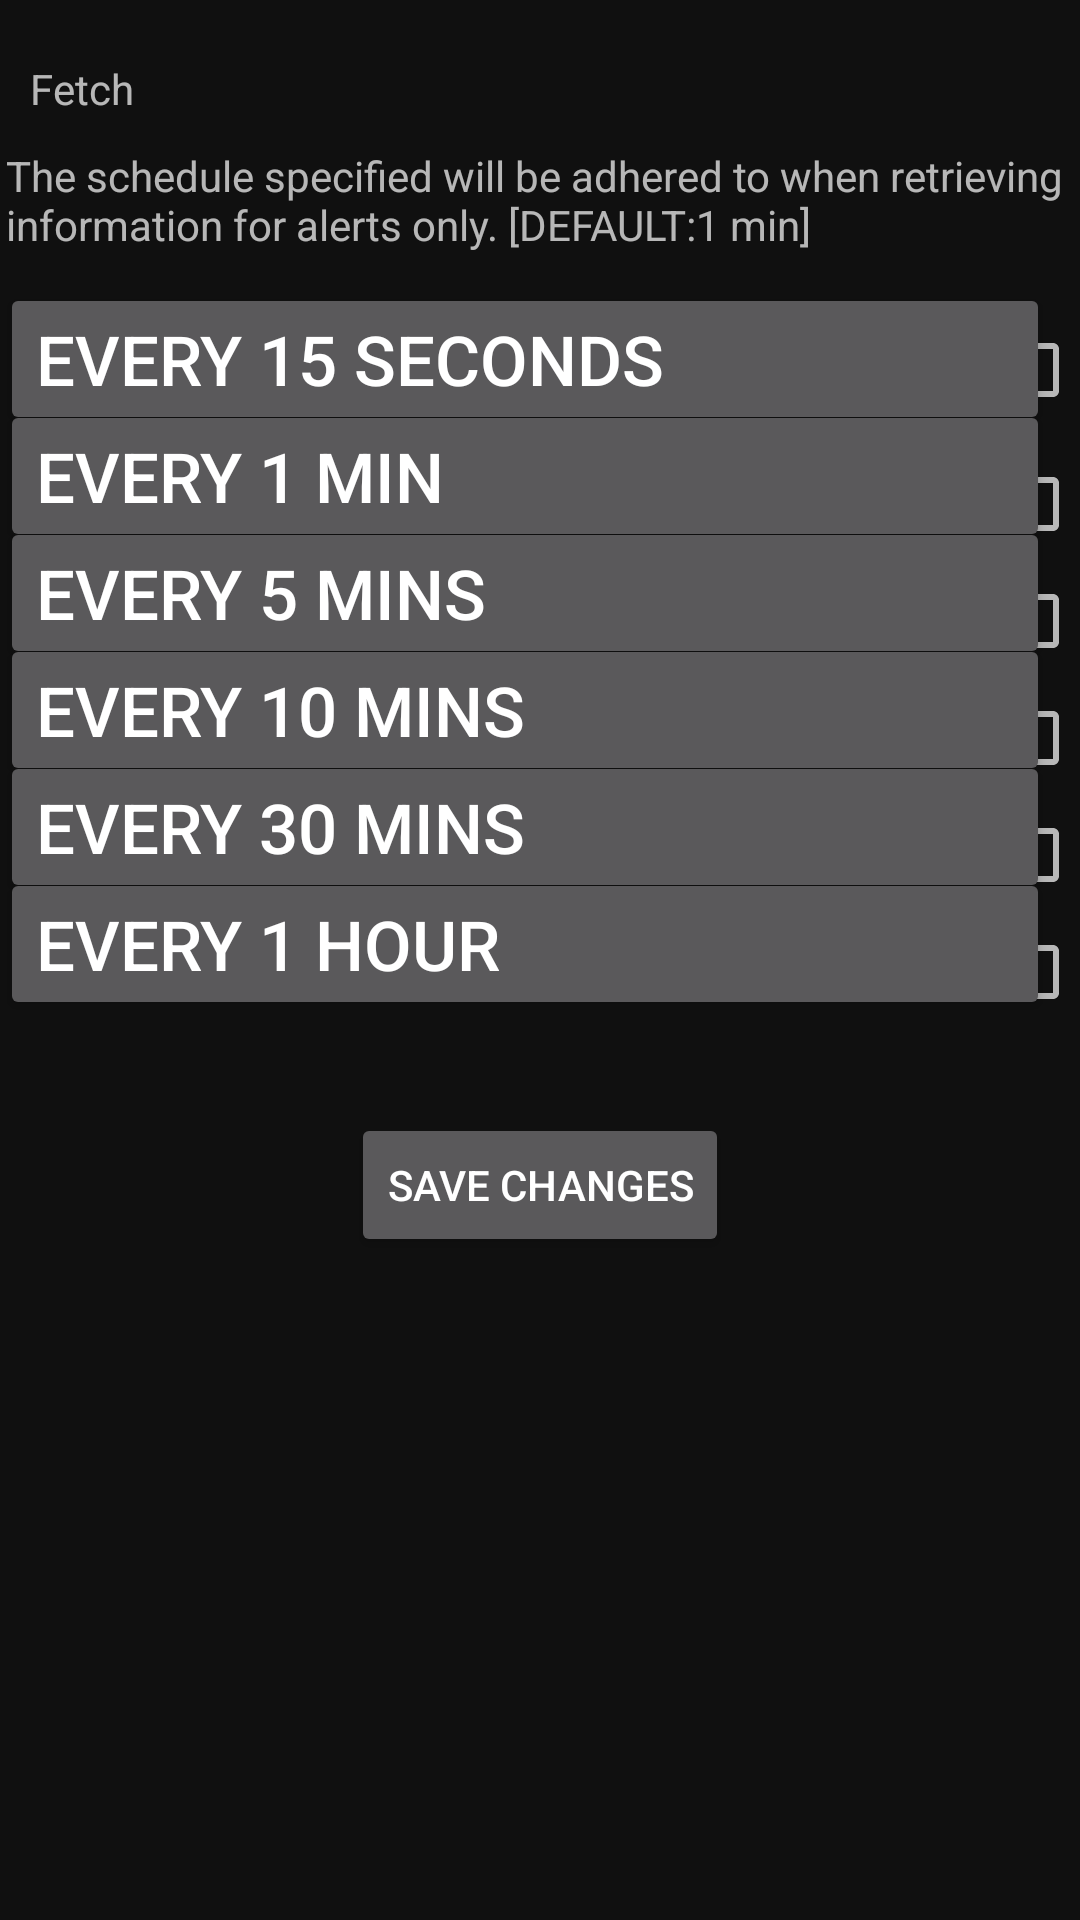

Android layout source for this screen:
<!-- AndroidManifest.xml: activity theme AppTheme.NoActionBar -->
<!-- res/layout/activity_settings.xml -->
<?xml version="1.0" encoding="utf-8"?>
<RelativeLayout xmlns:android="http://schemas.android.com/apk/res/android"
    android:orientation="vertical" android:layout_width="match_parent"
    android:layout_height="match_parent">

    <TextView
        android:layout_width="wrap_content"
        android:layout_height="wrap_content"
        android:id="@+id/grabTimeTextView"
        android:layout_marginTop="20dp"
        android:layout_marginLeft="10dp"
        android:text="Fetch"/>

    <TextView
        android:layout_width="wrap_content"
        android:layout_height="wrap_content"
        android:id="@+id/desc_grabTimeTextView"
        android:layout_marginLeft="2dp"
        android:layout_below="@+id/grabTimeTextView"
        android:layout_marginTop="10dp"
        android:layout_alignParentStart="@+id/grabTimeTextView"
        android:text="The schedule specified will be adhered to when retrieving information for alerts only. [DEFAULT:1 min]"
        />
    <Button
        android:layout_width="350dp"
        android:layout_height="wrap_content"
        android:text="Every 15 seconds"
        android:id="@+id/buttonOption1"
        android:layout_below="@id/desc_grabTimeTextView"
        android:layout_marginTop="10dp"
        android:gravity="left"
        android:textSize="23dp"
        />

    <CheckBox
        android:id="@+id/cbOption1"
        android:layout_width="wrap_content"
        android:layout_height="wrap_content"
        android:layout_alignBaseline="@+id/buttonOption1"
        android:layout_alignBottom="@+id/buttonOption1"
        android:layout_alignParentEnd="true"
        android:clickable="false"/>

    <Button
        android:layout_width="350dp"
        android:layout_height="wrap_content"
        android:text="Every 1 min"
        android:layout_marginTop="-12dp"
        android:id="@+id/buttonOption2"
        android:layout_below="@id/buttonOption1"
        android:gravity="left"
        android:textSize="23dp"
        />

    <CheckBox
        android:id="@+id/cbOption2"
        android:layout_width="wrap_content"
        android:layout_height="wrap_content"
        android:layout_alignBottom="@+id/buttonOption2"
        android:layout_alignParentEnd="true"
        android:clickable="false"
        />

    <Button
        android:layout_width="350dp"
        android:layout_height="wrap_content"
        android:text="Every 5 mins"
        android:layout_marginTop="-12dp"
        android:id="@+id/buttonOption3"
        android:layout_below="@id/buttonOption2"
        android:gravity="left"
        android:textSize="23dp"
        />

    <CheckBox
        android:id="@+id/cbOption3"
        android:layout_width="wrap_content"
        android:layout_height="wrap_content"
        android:layout_alignBottom="@+id/buttonOption3"
        android:layout_alignParentEnd="true"
        android:clickable="false"
        />

    <Button
        android:layout_marginTop="-12dp"
        android:layout_width="350dp"
        android:layout_height="wrap_content"
        android:text="Every 10 mins"
        android:id="@+id/buttonOption4"
        android:layout_below="@id/buttonOption3"
        android:gravity="left"
        android:textSize="23dp"
    />

    <CheckBox
        android:id="@+id/cbOption4"
        android:layout_width="wrap_content"
        android:layout_height="wrap_content"
        android:layout_alignBottom="@+id/buttonOption4"
        android:layout_alignParentEnd="true"
        android:clickable="false"/>

    <Button
        android:layout_marginTop="-12dp"
        android:layout_width="350dp"
        android:layout_height="wrap_content"
        android:text="Every 30 mins"
        android:id="@+id/buttonOption5"
        android:layout_below="@id/buttonOption4"
        android:gravity="left"
        android:textSize="23dp"
    />

    <CheckBox
        android:id="@+id/cbOption5"
        android:layout_width="wrap_content"
        android:layout_height="wrap_content"
        android:layout_alignBottom="@+id/buttonOption5"
        android:layout_alignParentEnd="true"
        android:clickable="false"/>

    <Button
        android:layout_marginTop="-12dp"
        android:layout_width="350dp"
        android:layout_height="wrap_content"
        android:text="Every 1 hour"
        android:id="@+id/buttonOption6"
        android:layout_below="@id/buttonOption5"
        android:gravity="left"
        android:textSize="23dp"
        />

    <CheckBox
        android:id="@+id/cbOption6"
        android:layout_width="wrap_content"
        android:layout_height="wrap_content"
        android:layout_alignBottom="@+id/buttonOption6"
        android:layout_alignParentEnd="true"
        android:clickable="false"/>

    <Button
        android:layout_width="wrap_content"
        android:layout_height="wrap_content"
        android:text="Save Changes"
        android:id="@+id/submit_btn_settings"
        android:layout_below="@+id/buttonOption6"
        android:layout_centerHorizontal="true"
        android:layout_marginTop="31dp" />




</RelativeLayout>
<!-- resources referenced by this layout -->
<resources>
  <style name="AppTheme.NoActionBar">
          <item name="windowActionBar">false</item>
          <item name="windowNoTitle">true</item>
      </style>
</resources>
